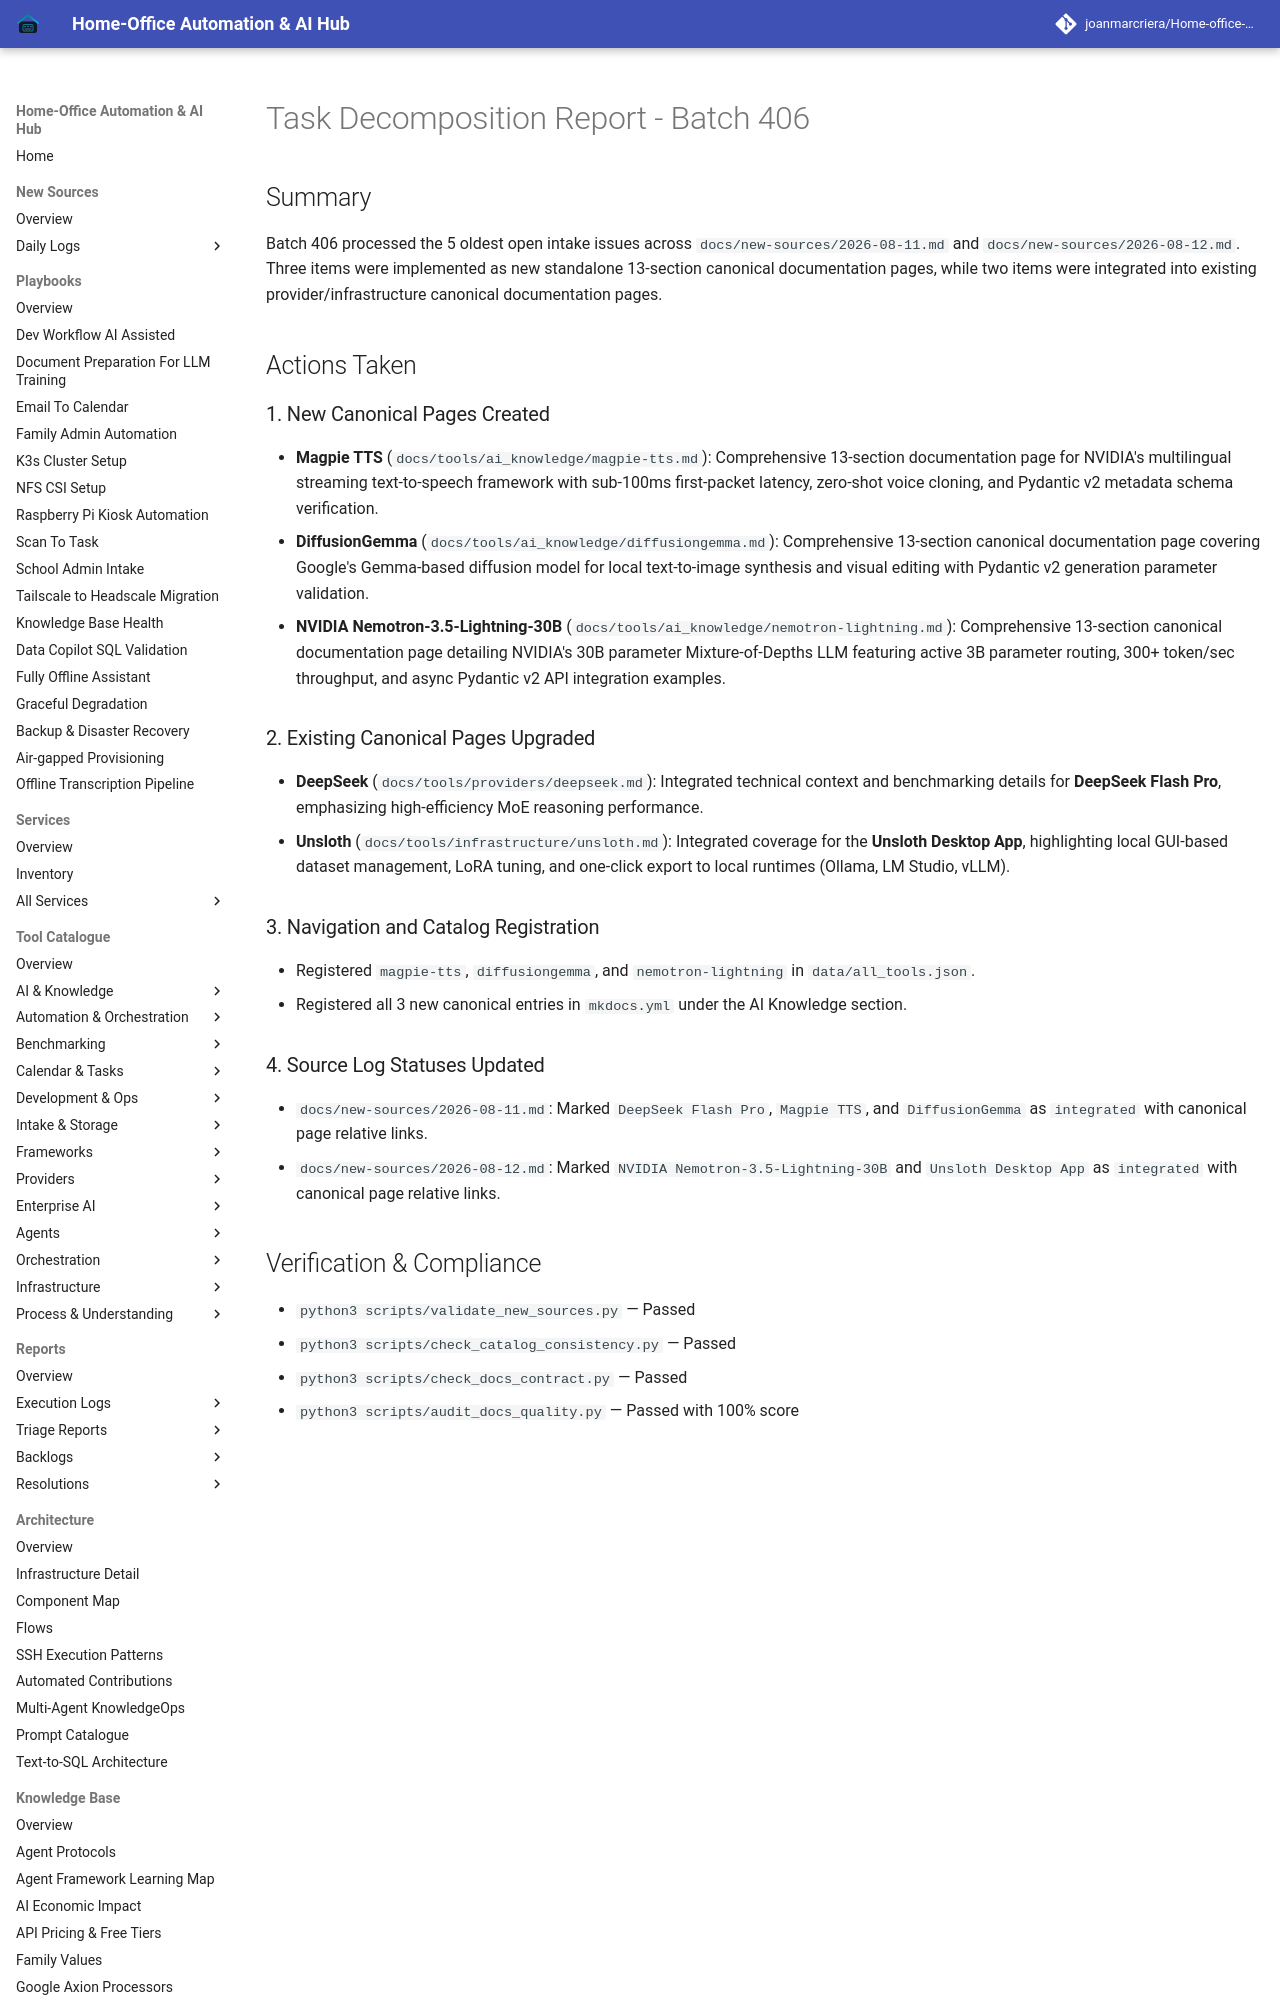

repository: joanmarcriera/Home-office-automations · page: reports/task-decomposition-batch-406/index.html · generator: mkdocs

# Task Decomposition Report - Batch 406

## Summary
Batch 406 processed the 5 oldest open intake issues across `docs/new-sources/2026-08-11.md` and `docs/new-sources/2026-08-12.md`. Three items were implemented as new standalone 13-section canonical documentation pages, while two items were integrated into existing provider/infrastructure canonical documentation pages.

## Actions Taken

### 1. New Canonical Pages Created
- **Magpie TTS** (`docs/tools/ai_knowledge/magpie-tts.md`): Comprehensive 13-section documentation page for NVIDIA's multilingual streaming text-to-speech framework with sub-100ms first-packet latency, zero-shot voice cloning, and Pydantic v2 metadata schema verification.
- **DiffusionGemma** (`docs/tools/ai_knowledge/diffusiongemma.md`): Comprehensive 13-section canonical documentation page covering Google's Gemma-based diffusion model for local text-to-image synthesis and visual editing with Pydantic v2 generation parameter validation.
- **NVIDIA Nemotron-3.5-Lightning-30B** (`docs/tools/ai_knowledge/nemotron-lightning.md`): Comprehensive 13-section canonical documentation page detailing NVIDIA's 30B parameter Mixture-of-Depths LLM featuring active 3B parameter routing, 300+ token/sec throughput, and async Pydantic v2 API integration examples.
